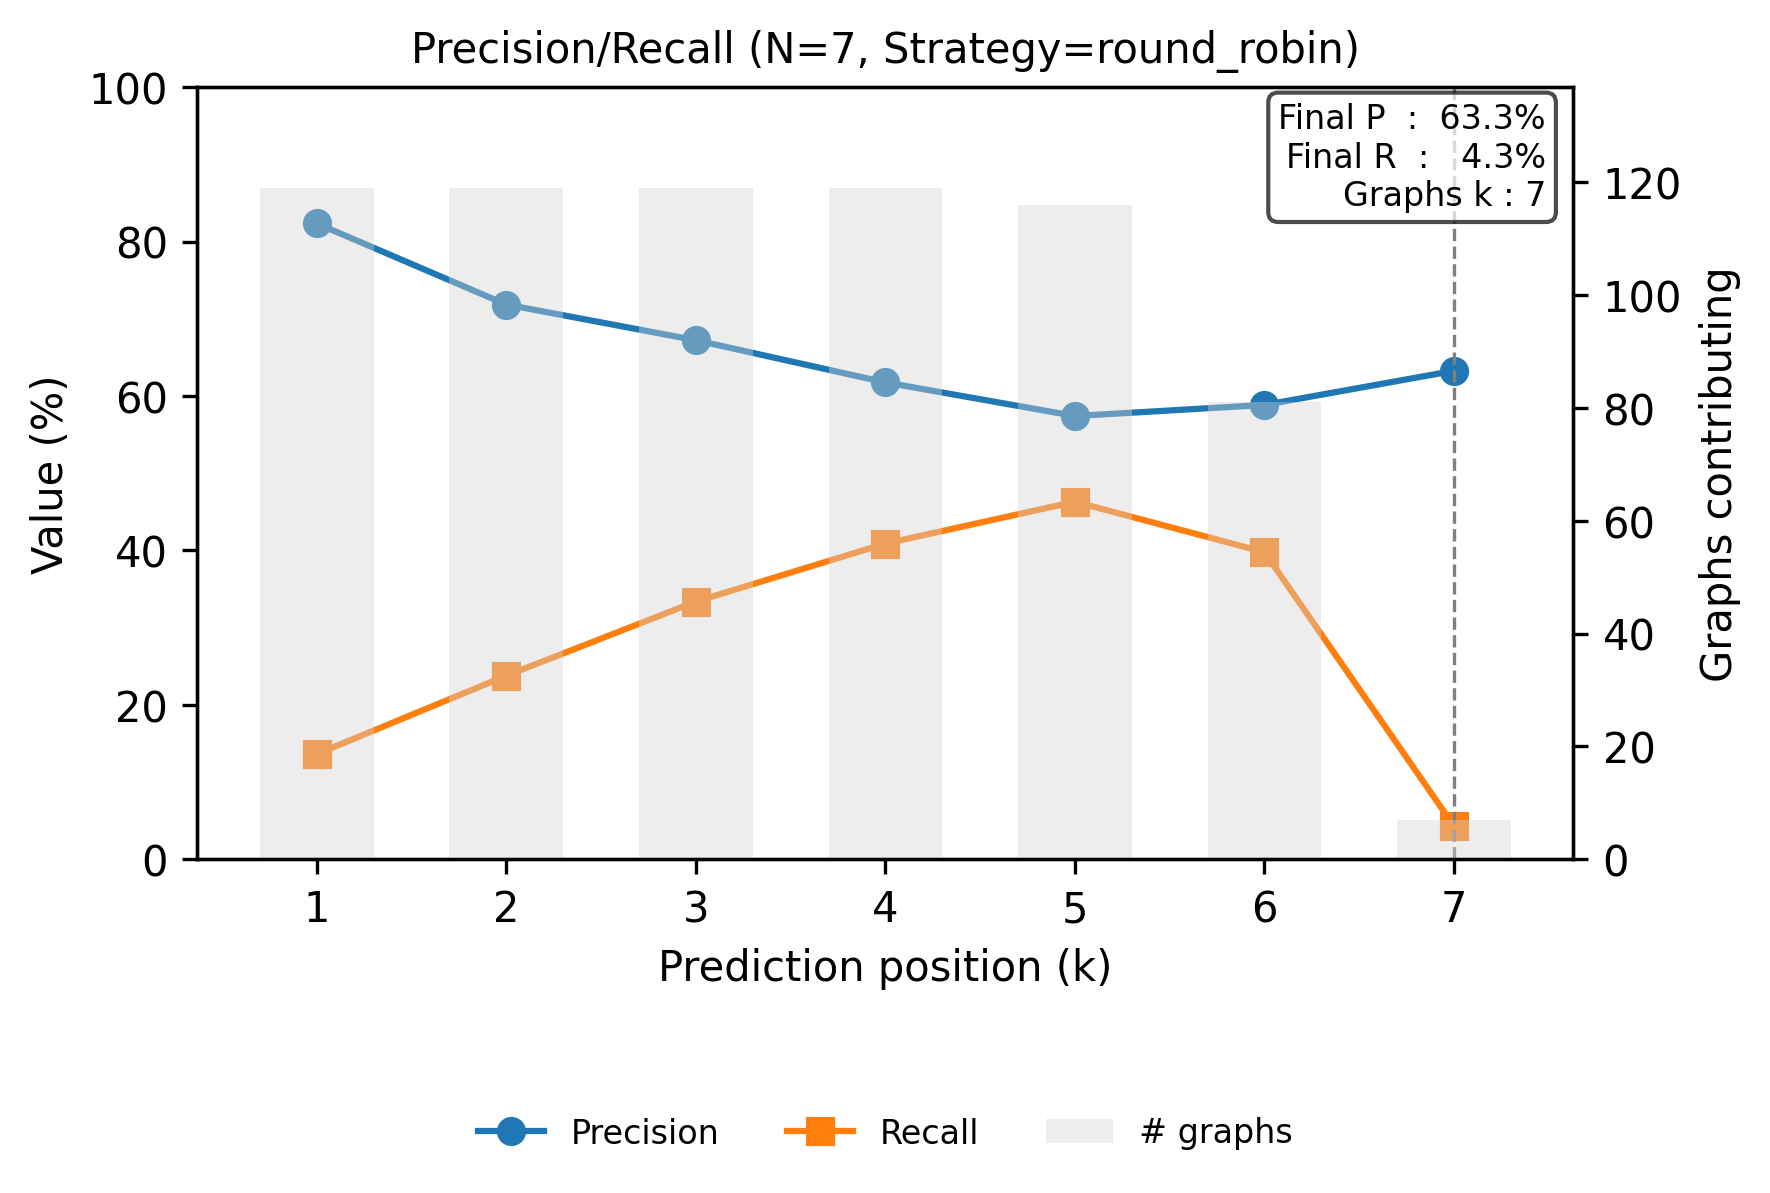

Source data for this figure (header and first rows):
step, precision, recall
0, 0.8235, 0.1363
1, 0.7185, 0.2378
2, 0.6723, 0.3338
3, 0.6176, 0.4089
4, 0.5741, 0.4631
5, 0.5885, 0.3978
6, 0.6327, 0.04312
